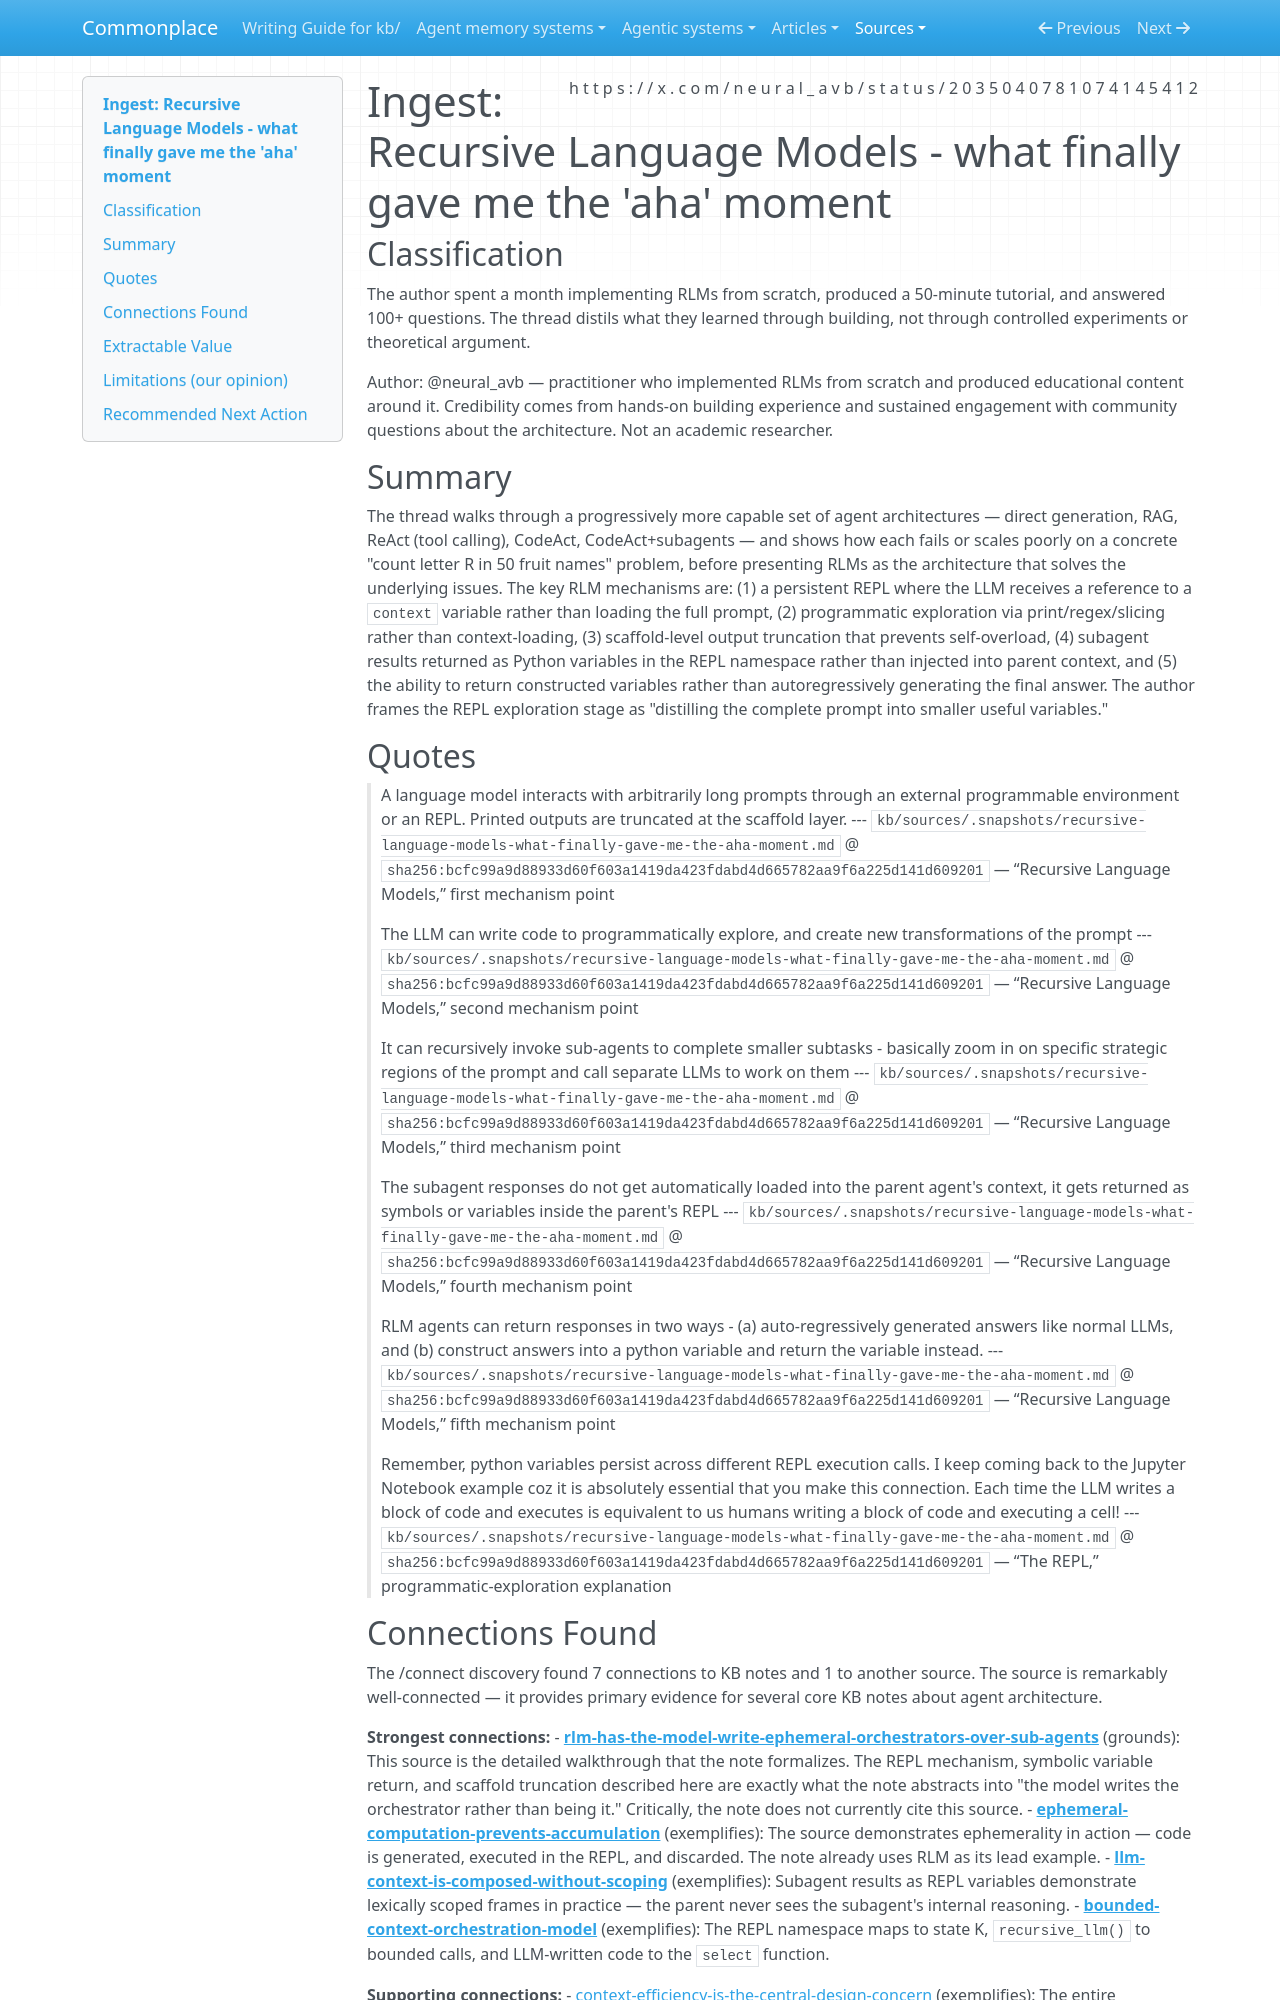

repository: zby/commonplace · page: sources/recursive-language-models-what-finally-gave-me-the-aha-moment.ingest/index.html · generator: mkdocs

---
description: "Practitioner comparison of direct generation, RAG, ReAct, CodeAct, subagents, and RLM gives concrete evidence for REPL substrate, symbolic variable return, and scaffold-level truncation"
source: https://x.com/neural_avb/status/2035040781074145412
captured: "2026-03-22T12:45:38.021318+00:00"
capture: xdk
genre: practitioner-report
snapshot_sha256: bcfc99a9d88933d60f603a1419da423fdabd4d665782aa9f6a225d141d609201
status_id: 2035040781074145412
conversation_id: 2035040781074145412
post_count: 7
ingested: "2026-03-22"
type: types/ingest-report.md
domains: [agent-architecture, context-engineering, orchestration]
---

# Ingest: Recursive Language Models - what finally gave me the 'aha' moment

## Classification

The author spent a month implementing RLMs from scratch, produced a 50-minute tutorial, and answered 100+ questions. The thread distils what they learned through building, not through controlled experiments or theoretical argument.

Author: @neural_avb — practitioner who implemented RLMs from scratch and produced educational content around it. Credibility comes from hands-on building experience and sustained engagement with community questions about the architecture. Not an academic researcher.

## Summary

The thread walks through a progressively more capable set of agent architectures — direct generation, RAG, ReAct (tool calling), CodeAct, CodeAct+subagents — and shows how each fails or scales poorly on a concrete "count letter R in 50 fruit names" problem, before presenting RLMs as the architecture that solves the underlying issues. The key RLM mechanisms are: (1) a persistent REPL where the LLM receives a reference to a `context` variable rather than loading the full prompt, (2) programmatic exploration via print/regex/slicing rather than context-loading, (3) scaffold-level output truncation that prevents self-overload, (4) subagent results returned as Python variables in the REPL namespace rather than injected into parent context, and (5) the ability to return constructed variables rather than autoregressively generating the final answer. The author frames the REPL exploration stage as "distilling the complete prompt into smaller useful variables."

## Quotes

> A language model interacts with arbitrarily long prompts through an external programmable environment or an REPL. Printed outputs are truncated at the scaffold layer.
> --- `kb/sources/.snapshots/recursive-language-models-what-finally-gave-me-the-aha-moment.md` @ `sha256:bcfc99a9d88933d60f603a1419da423fdabd4d665782aa9f6a225d141d609201` — “Recursive Language Models,” first mechanism point

> The LLM can write code to programmatically explore, and create new transformations of the prompt
> --- `kb/sources/.snapshots/recursive-language-models-what-finally-gave-me-the-aha-moment.md` @ `sha256:bcfc99a9d88933d60f603a1419da423fdabd4d665782aa9f6a225d141d609201` — “Recursive Language Models,” second mechanism point

> It can recursively invoke sub-agents to complete smaller subtasks - basically zoom in on specific strategic regions of the prompt and call separate LLMs to work on them
> --- `kb/sources/.snapshots/recursive-language-models-what-finally-gave-me-the-aha-moment.md` @ `sha256:bcfc99a9d88933d60f603a1419da423fdabd4d665782aa9f6a225d141d609201` — “Recursive Language Models,” third mechanism point

> The subagent responses do not get automatically loaded into the parent agent's context, it gets returned as symbols or variables inside the parent's REPL
> --- `kb/sources/.snapshots/recursive-language-models-what-finally-gave-me-the-aha-moment.md` @ `sha256:bcfc99a9d88933d60f603a1419da423fdabd4d665782aa9f6a225d141d609201` — “Recursive Language Models,” fourth mechanism point

> RLM agents can return responses in two ways - (a) auto-regressively generated answers like normal LLMs, and (b) construct answers into a python variable and return the variable instead.
> --- `kb/sources/.snapshots/recursive-language-models-what-finally-gave-me-the-aha-moment.md` @ `sha256:bcfc99a9d88933d60f603a1419da423fdabd4d665782aa9f6a225d141d609201` — “Recursive Language Models,” fifth mechanism point

> Remember, python variables persist across different REPL execution calls. I keep coming back to the Jupyter Notebook example coz it is absolutely essential that you make this connection. Each time the LLM writes a block of code and executes is equivalent to us humans writing a block of code and executing a cell!
> --- `kb/sources/.snapshots/recursive-language-models-what-finally-gave-me-the-aha-moment.md` @ `sha256:bcfc99a9d88933d60f603a1419da423fdabd4d665782aa9f6a225d141d609201` — “The REPL,” programmatic-exploration explanation
